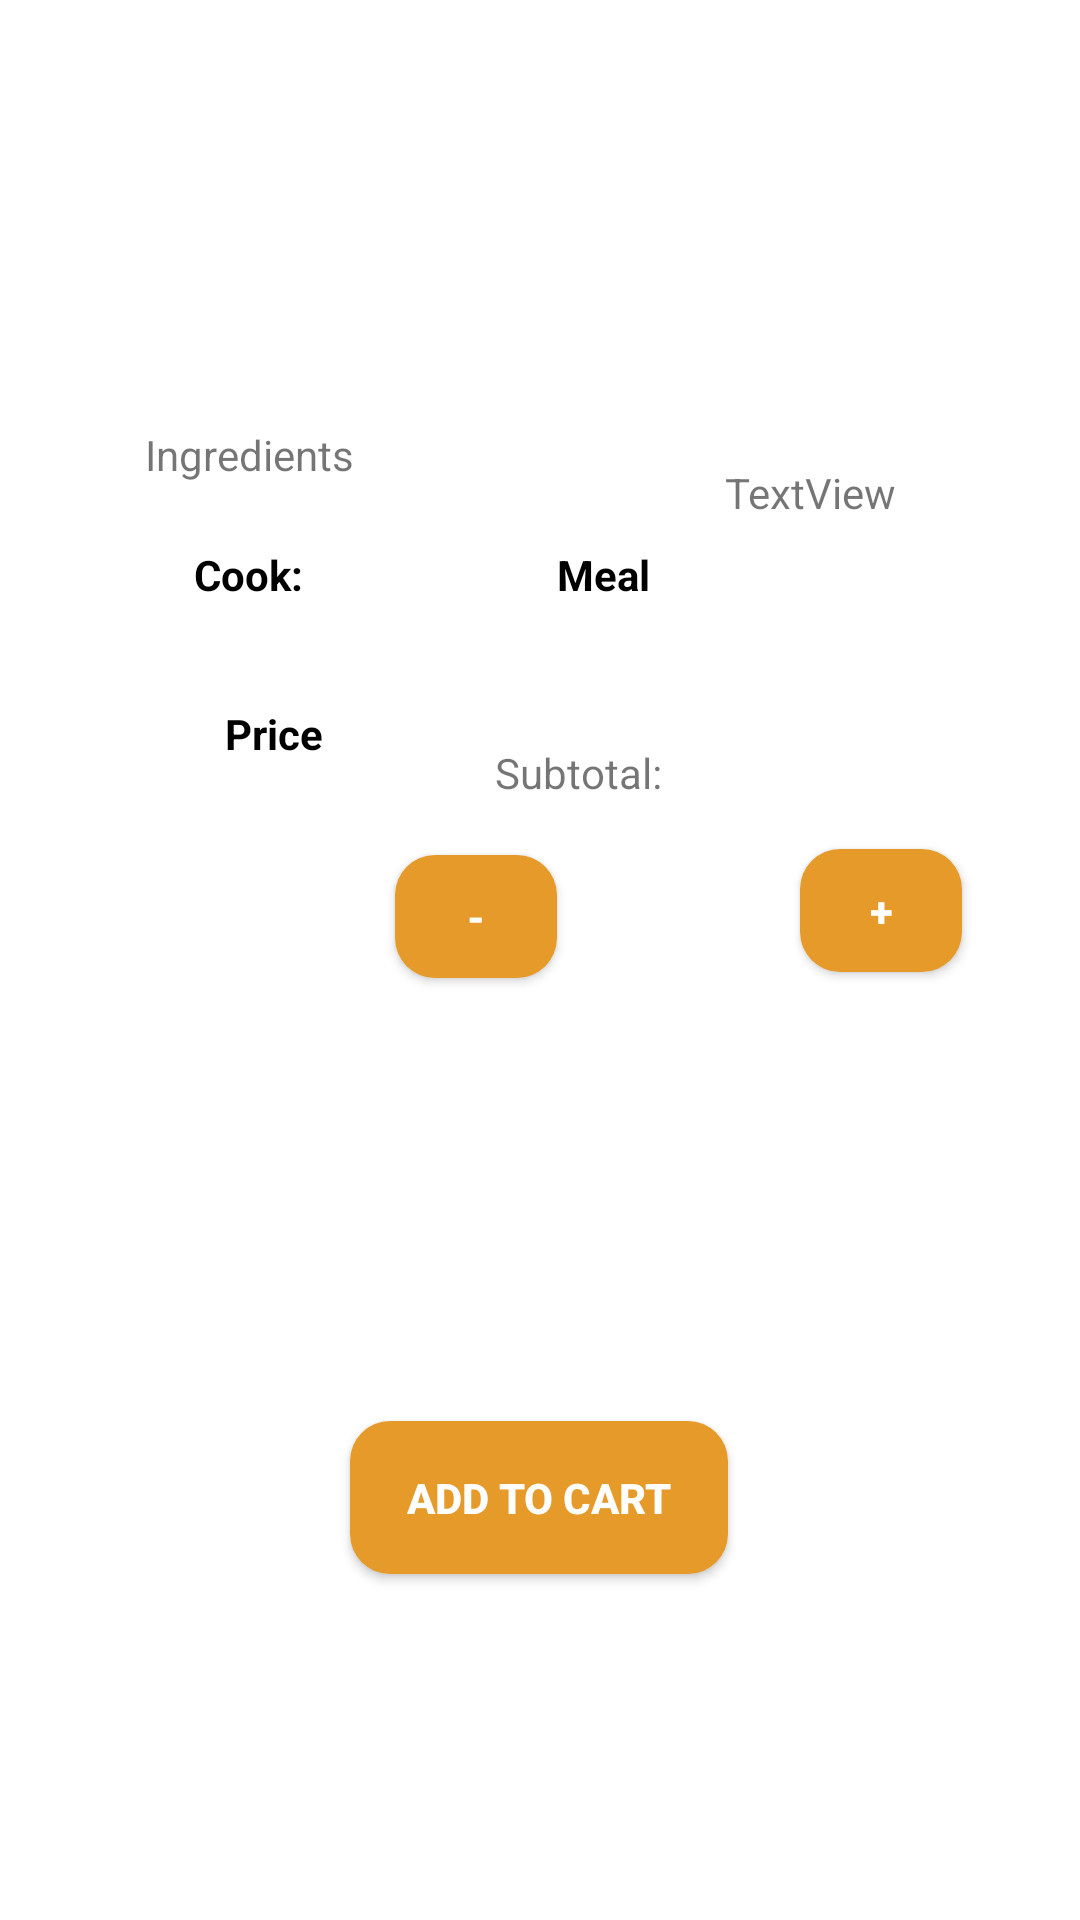

Android layout source for this screen:
<!-- AndroidManifest.xml: application theme Theme.MealerApp -->
<!-- res/layout/activity_meal_details.xml -->
<?xml version="1.0" encoding="utf-8"?>
<androidx.constraintlayout.widget.ConstraintLayout xmlns:android="http://schemas.android.com/apk/res/android"
    xmlns:app="http://schemas.android.com/apk/res-auto"
    xmlns:tools="http://schemas.android.com/tools"
    android:layout_width="wrap_content"
    android:layout_height="wrap_content"
    tools:context=".Activity.MealDetails">

    <TextView
        android:id="@+id/textViewCookName"
        android:layout_width="97dp"
        android:layout_height="20dp"
        android:layout_marginStart="36dp"
        android:layout_marginTop="182dp"
        android:text="Cook: "
        android:textAlignment="center"
        android:textColor="@color/black"
        android:textStyle="bold"
        app:layout_constraintStart_toStartOf="parent"
        app:layout_constraintTop_toTopOf="parent" />

    <TextView
        android:id="@+id/textViewMealName"
        android:layout_width="80dp"
        android:layout_height="20dp"
        android:layout_marginStart="28dp"
        android:layout_marginTop="182dp"
        android:text="Meal"
        android:textAlignment="center"
        android:textColor="@color/black"
        android:textStyle="bold"
        app:layout_constraintStart_toEndOf="@+id/textViewCookName"
        app:layout_constraintTop_toTopOf="parent" />

    <TextView
        android:id="@+id/textViewRating"
        android:layout_width="90dp"
        android:layout_height="20dp"
        android:layout_marginStart="32dp"
        android:layout_marginTop="182dp"
        android:layout_marginBottom="173dp"
        android:text="Rating"
        android:textAlignment="center"
        android:textColor="@color/black"
        android:textStyle="bold"
        app:layout_constraintBottom_toTopOf="@+id/btnIncreaseQty"
        app:layout_constraintStart_toEndOf="@+id/textViewMealName"
        app:layout_constraintTop_toTopOf="parent" />

    <Button
        android:id="@+id/btnDecreaseQty"
        android:layout_width="54dp"
        android:layout_height="41dp"
        android:layout_marginStart="171dp"
        android:layout_marginBottom="316dp"
        android:background="@drawable/button_bg"
        android:text="-"
        android:textColor="@color/white"
        android:textStyle="bold"
        android:translationY="2dp"
        app:layout_constraintBottom_toBottomOf="parent"
        app:layout_constraintEnd_toStartOf="@+id/editTextQty"
        app:layout_constraintStart_toStartOf="parent" />

    <Button
        android:id="@+id/btnIncreaseQty"
        android:layout_width="54dp"
        android:layout_height="41dp"
        android:layout_marginEnd="79dp"
        android:layout_marginBottom="316dp"
        android:background="@drawable/button_bg"
        android:text="+"
        android:textColor="@color/white"
        android:textStyle="bold"
        app:layout_constraintBottom_toBottomOf="parent"
        app:layout_constraintEnd_toEndOf="parent"
        app:layout_constraintStart_toEndOf="@+id/editTextQty" />

    <EditText
        android:id="@+id/editTextQty"
        android:layout_width="81dp"
        android:layout_height="44dp"
        android:layout_marginTop="374dp"
        android:layout_marginBottom="312dp"
        android:ems="10"
        android:inputType="number"
        android:textAlignment="center"
        android:textSize="14dp"
        app:layout_constraintBottom_toBottomOf="parent"
        app:layout_constraintEnd_toStartOf="@+id/btnIncreaseQty"
        app:layout_constraintStart_toEndOf="@+id/btnDecreaseQty"
        app:layout_constraintTop_toTopOf="parent" />

    <TextView
        android:id="@+id/textViewSubtotal"
        android:layout_width="wrap_content"
        android:layout_height="wrap_content"
        android:layout_marginEnd="136dp"
        android:layout_marginBottom="16dp"
        android:text="Subtotal: "
        app:layout_constraintBottom_toTopOf="@+id/btnDecreaseQty"
        app:layout_constraintEnd_toEndOf="parent" />

    <TextView
        android:id="@+id/textViewMealPrice"
        android:layout_width="111dp"
        android:layout_height="25dp"
        android:layout_marginStart="36dp"
        android:layout_marginTop="27dp"
        android:layout_marginBottom="380dp"
        android:text="Price"
        android:textAlignment="center"
        android:textColor="@color/black"
        android:textStyle="bold"
        app:layout_constraintBottom_toBottomOf="parent"
        app:layout_constraintStart_toStartOf="parent"
        app:layout_constraintTop_toBottomOf="@+id/textViewIngredients" />

    <TextView
        android:id="@+id/textViewDesc"
        android:layout_width="92dp"
        android:layout_height="76dp"
        android:layout_marginTop="21dp"
        android:layout_marginEnd="44dp"
        android:layout_marginBottom="75dp"
        android:background="@drawable/grey_unfilled_box"
        android:padding="10dp"
        android:text="TextView"
        android:textAlignment="center"
        app:layout_constraintBottom_toTopOf="@+id/btnIncreaseQty"
        app:layout_constraintEnd_toEndOf="parent"
        app:layout_constraintTop_toBottomOf="@+id/textViewRating" />

    <TextView
        android:id="@+id/textViewIngredients"
        android:layout_width="92dp"
        android:layout_height="76dp"
        android:layout_marginStart="37dp"
        android:layout_marginBottom="432dp"
        android:background="@drawable/grey_unfilled_box"
        android:padding="10dp"
        android:text="Ingredients"
        android:textAlignment="center"
        app:layout_constraintBottom_toBottomOf="parent"
        app:layout_constraintStart_toStartOf="parent" />

    <TextView
        android:id="@+id/textViewAllergens"
        android:layout_width="92dp"
        android:layout_height="76dp"
        android:layout_marginTop="20dp"
        android:layout_marginEnd="160dp"
        android:layout_marginBottom="44dp"
        android:background="@drawable/grey_unfilled_box"
        android:padding="10dp"
        android:text="Allergens"
        android:textAlignment="center"
        app:layout_constraintBottom_toTopOf="@+id/textViewSubtotal"
        app:layout_constraintEnd_toEndOf="parent"
        app:layout_constraintTop_toBottomOf="@+id/textViewMealName" />

    <Button
        android:id="@+id/btnAddToCart"
        android:layout_width="126dp"
        android:layout_height="51dp"
        android:layout_marginStart="142dp"
        android:layout_marginTop="145dp"
        android:layout_marginEnd="143dp"
        android:layout_marginBottom="116dp"
        android:background="@drawable/button_bg"
        android:text="Add To Cart"
        android:textColor="@color/white"
        android:textStyle="bold"
        app:layout_constraintBottom_toBottomOf="parent"
        app:layout_constraintEnd_toEndOf="parent"
        app:layout_constraintStart_toStartOf="parent"
        app:layout_constraintTop_toBottomOf="@+id/editTextQty" />

</androidx.constraintlayout.widget.ConstraintLayout>
<!-- resources referenced by this layout -->
<resources>
  <color name="black">#FF000000</color>
  <color name="white">#FFFFFFFF</color>
  <!-- drawable button_bg (drawable) -->
  <?xml version="1.0" encoding="utf-8"?>
  <shape xmlns:android="http://schemas.android.com/apk/res/android">
      <solid
          android:color="#e69a2a"/>
  
      <corners android:radius="40px"/>
  
  
  </shape>
  <style name="Theme.MealerApp" parent="Theme.MaterialComponents.DayNight.NoActionBar">
          
          <item name="colorPrimary">@color/purple_500</item>
          <item name="colorPrimaryVariant">@color/purple_700</item>
          <item name="colorOnPrimary">@color/white</item>
          
          <item name="colorSecondary">@color/teal_200</item>
          <item name="colorSecondaryVariant">@color/teal_700</item>
          <item name="colorOnSecondary">@color/black</item>
          
          <item name="android:statusBarColor">?attr/colorPrimaryVariant</item>
          
      </style>
  <color name="purple_500">#fed65d</color>
  <color name="purple_700">#e69a2a</color>
  <color name="teal_200">#a7acb3</color>
  <color name="teal_700">#FF018786</color>
</resources>
